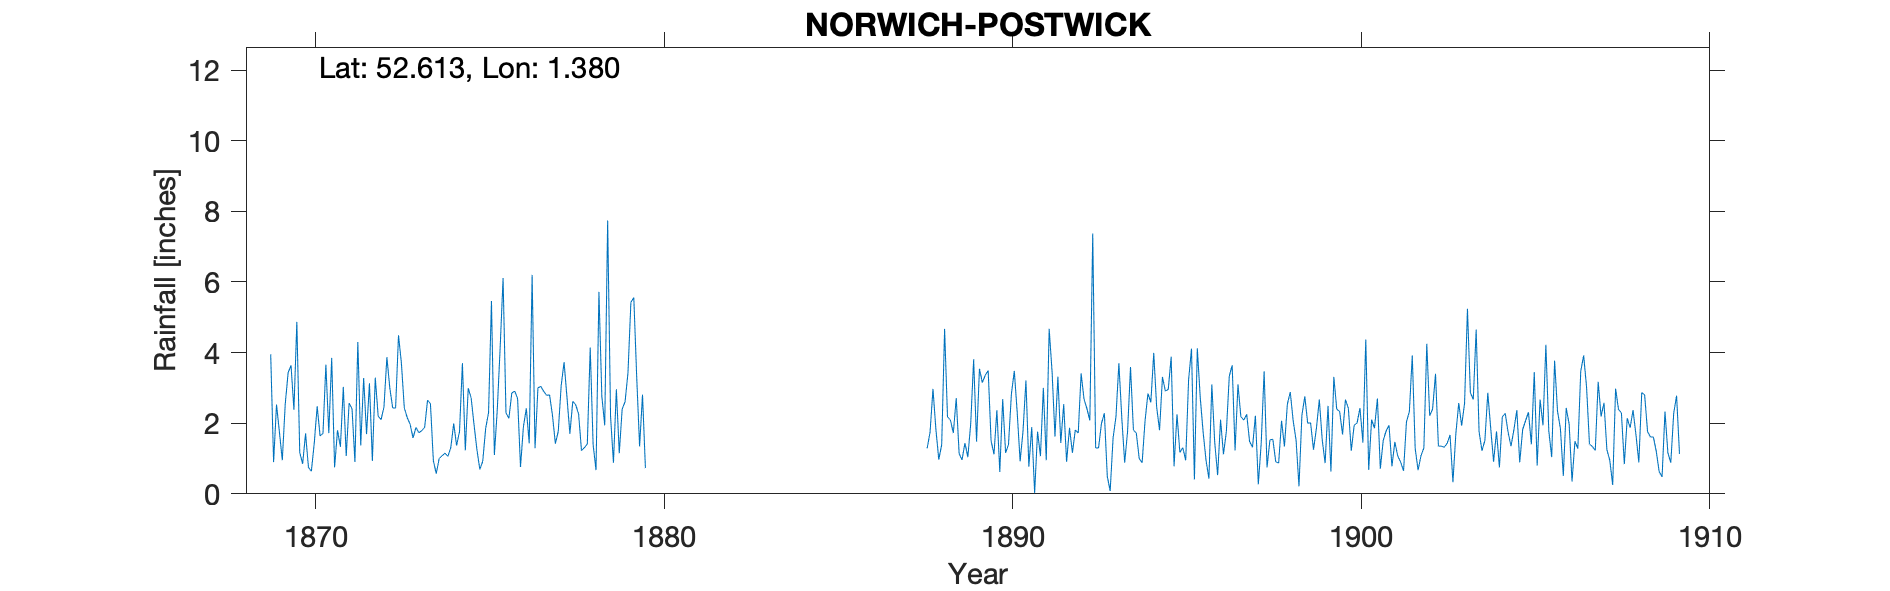

Values plotted in this chart, from the file beside it:
NORWICH POSTWICK, , , , , , , , , , , , , , , , , , , , , , , 
Grid ref, TG289070, Long, 1.38, Lat, 52.61, Elevation, 5, ft, , , , , , , , , , , , , , , 
Station no, RR445, , , , , , , , , , , , , , , , , , , , , , 
, 1860, 1861, 1862, 1863, 1864, 1865, 1866, 1867, 1868, 1869, 1870, 1871, 1872, 1873, 1874, 1875, 1876, 1877, 1878, 1879, 1880, 1881, 1882
January, , , , , , , , , , , 1.17, 0.75, 3.13, 2.43, 1, 1.96, 2.14, 2.9, 2.26, 0.88, , , 
February, , , , , , , , , , , 0.85, 1.8, 0.93, 2.16, 1.08, 1.25, 2.85, 2.79, 1.22, 2.96, , , 
March, , , , , , , , , , 3.95, 1.71, 1.33, 3.29, 1.97, 1.15, 0.69, 2.91, 2.8, 1.31, 1.15, , , 
April, , , , , , , , , , 0.9, 0.75, 3.03, 2.2, 1.58, 1.06, 0.92, 2.7, 2.23, 1.41, 2.4, , , 
May, , , , , , , , , , 2.53, 0.64, 1.07, 2.1, 1.88, 1.31, 1.85, 0.76, 1.42, 4.14, 2.61, , , 
June, , , , , , , , , , 1.75, 1.44, 2.57, 2.46, 1.73, 1.99, 2.3, 1.9, 1.77, 1.39, 3.43, , , 
July, , , , , , , , , , 0.95, 2.48, 2.41, 3.87, 1.79, 1.37, 5.46, 2.42, 3.06, 0.67, 5.42, , , 
August, , , , , , , , , , 2.54, 1.64, 0.9, 3, 1.88, 1.76, 1.1, 1.43, 3.73, 5.72, 5.56, , , 
September, , , , , , , , , , 3.43, 1.71, 4.3, 2.43, 2.65, 3.7, 2.38, 6.2, 2.73, 2.76, 3.31, , , 
October, , , , , , , , , , 3.64, 3.66, 1.37, 2.43, 2.55, 1.23, 4.15, 1.29, 1.7, 1.94, 1.34, , , 
November, , , , , , , , , , 2.38, 1.72, 3.28, 4.49, 0.94, 2.99, 6.11, 3, 2.62, 7.74, 2.81, , , 
December, , , , , , , , , , 4.87, 3.85, 1.69, 3.7, 0.57, 2.72, 2.29, 3.04, 2.52, 2.19, 0.73, , , 
Total, , , , , , , , , , , 21.62, 24.5, 34.03, 22.13, 21.36, 30.46, 30.64, 30.27, 32.75, 32.6, , , 
